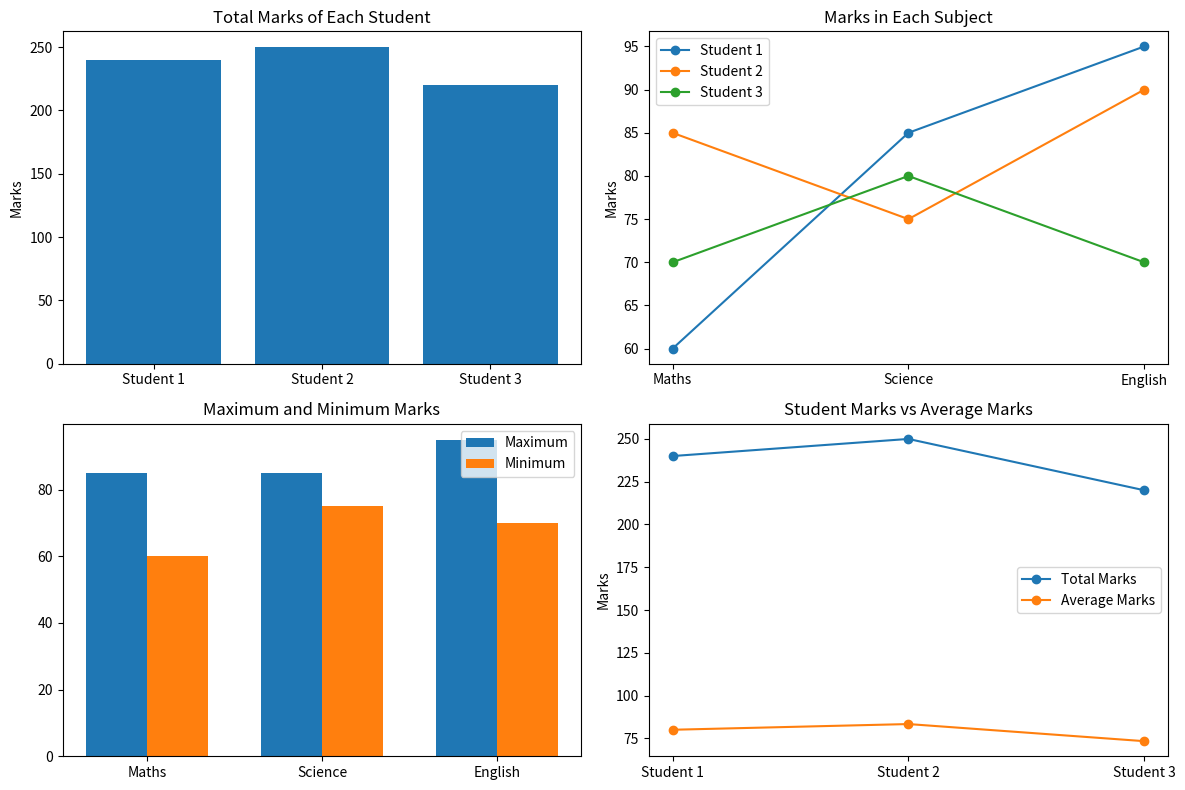

This chart was generated by the following Python code:

#You have to plot a dashboard of 2*2 use subplots to display the following:
#1Create a bar graph to display total marks got by each students.
#2Line graph showing the marks obtained by each student in each subject.
#3Create a bar graph showing maximum and minimum marks of each subject.
#4Create a line graph showing comparison of students marks vs average marks.
import numpy as np
import matplotlib.pyplot as plt

users = np.array([
    [60, 85, 95],
    [85, 75, 90],
    [70, 80, 70]
])

students = ["Student 1", "Student 2", "Student 3"]
subjects = ["Maths", "Science", "English"]

fig, axes = plt.subplots(2, 2, figsize=(12, 8))

# 1. Bar graph - Total marks of each student
total = np.sum(users, axis=1)

axes[0, 0].bar(students, total)
axes[0, 0].set_title("Total Marks of Each Student")
axes[0, 0].set_ylabel("Marks")

# 2. Line graph - Marks in each subject
for i in range(3):
    axes[0, 1].plot(subjects, users[i], marker='o', label=students[i])

axes[0, 1].set_title("Marks in Each Subject")
axes[0, 1].set_ylabel("Marks")
axes[0, 1].legend()

# 3. Bar graph - Maximum and minimum marks of each subject
maximum = np.max(users, axis=0)
minimum = np.min(users, axis=0)

x = np.arange(3)
width = 0.35

axes[1, 0].bar(x - width/2, maximum, width, label="Maximum")
axes[1, 0].bar(x + width/2, minimum, width, label="Minimum")

axes[1, 0].set_xticks(x)
axes[1, 0].set_xticklabels(subjects)
axes[1, 0].set_title("Maximum and Minimum Marks")
axes[1, 0].legend()

# 4. Line graph - Student marks vs average marks
average = np.mean(users, axis=1)

axes[1, 1].plot(students, total, marker='o', label="Total Marks")
axes[1, 1].plot(students, average, marker='o', label="Average Marks")

axes[1, 1].set_title("Student Marks vs Average Marks")
axes[1, 1].set_ylabel("Marks")
axes[1, 1].legend()

plt.tight_layout()
plt.show()
